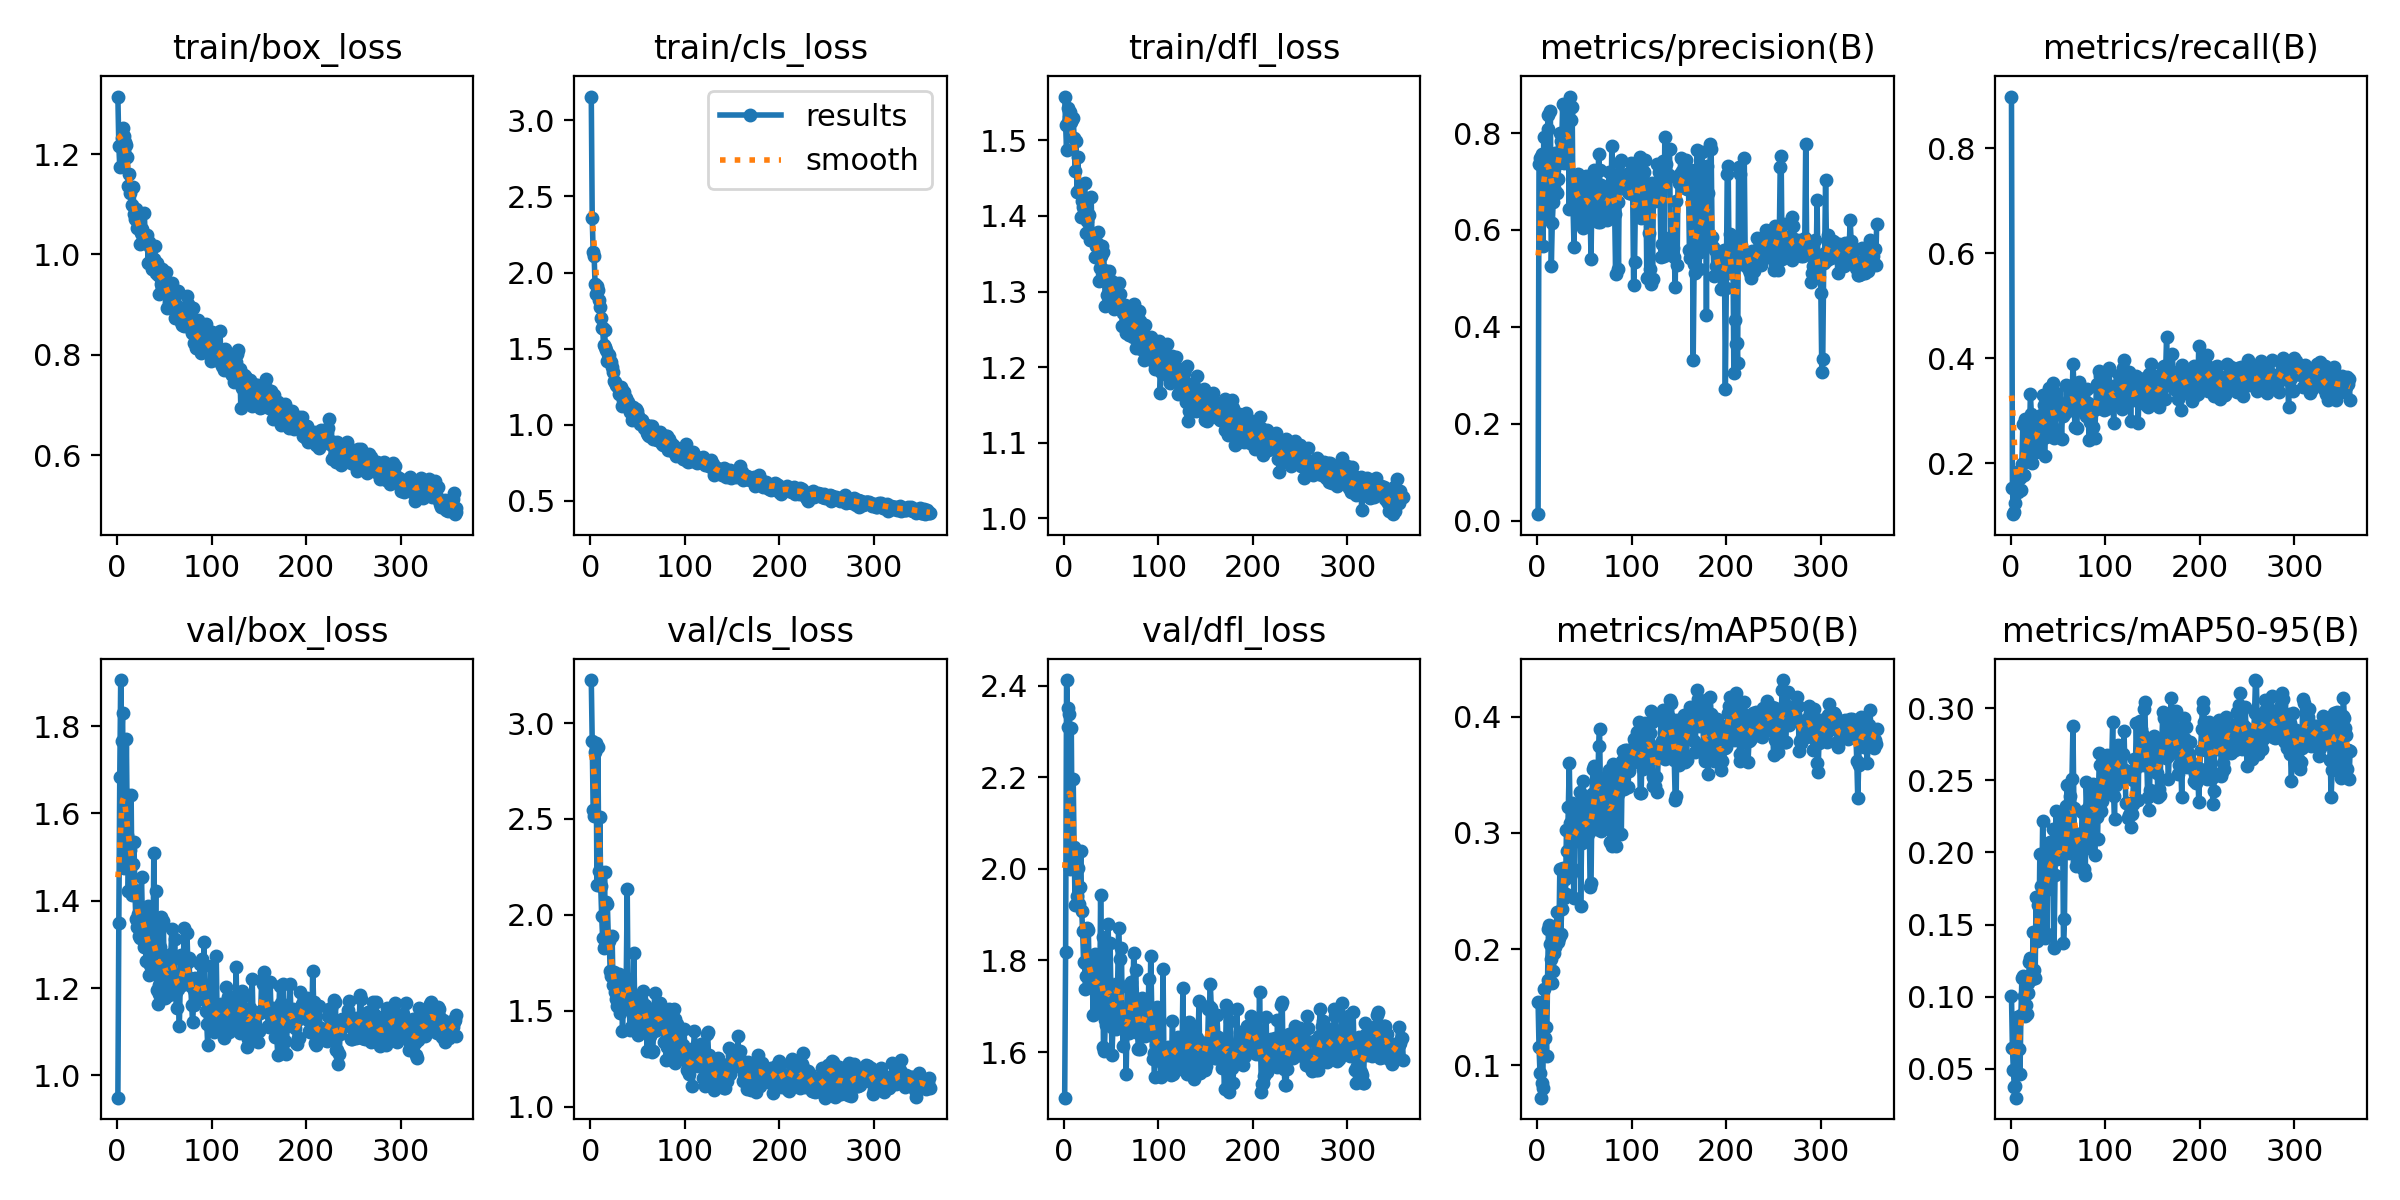

The data file committed next to this chart (first rows):
epoch, train/box_loss, train/cls_loss, train/dfl_loss, metrics/precision(B), metrics/recall(B), metrics/mAP50(B), metrics/mAP50-95(B), val/box_loss, val/cls_loss, val/dfl_loss, lr/pg0, lr/pg1, lr/pg2
1, 1.315, 3.156, 1.558, 0.01317, 0.8988, 0.155, 0.1006, 0.9487, 3.224, 1.5, 0.00022, 0.00022, 0.00022
2, 1.217, 2.36, 1.52, 0.7365, 0.152, 0.1161, 0.06438, 1.349, 2.906, 1.819, 0.0004491, 0.0004491, 0.0004491
3, 1.175, 2.133, 1.487, 0.7485, 0.1025, 0.09389, 0.04908, 1.684, 2.548, 2.412, 0.0006773, 0.0006773, 0.0006773
4, 1.219, 2.111, 1.543, 0.7512, 0.107, 0.07232, 0.0374, 1.906, 2.514, 2.35, 0.0009046, 0.0009046, 0.0009046
5, 1.232, 1.928, 1.524, 0.7578, 0.1233, 0.0846, 0.03818, 1.765, 2.851, 2.31, 0.0009921, 0.0009921, 0.0009921
6, 1.252, 1.857, 1.53, 0.5667, 0.1577, 0.08071, 0.02986, 1.831, 2.897, 2.338, 0.0009901, 0.0009901, 0.0009901
7, 1.235, 1.912, 1.537, 0.7922, 0.1836, 0.1656, 0.08557, 1.475, 2.157, 1.999, 0.0009881, 0.0009881, 0.0009881
8, 1.207, 1.888, 1.524, 0.6977, 0.1455, 0.1239, 0.06333, 1.646, 2.873, 2.307, 0.0009861, 0.0009861, 0.0009861
9, 1.225, 1.821, 1.528, 0.6291, 0.1733, 0.1329, 0.06334, 1.546, 2.231, 2.02, 0.0009842, 0.0009842, 0.0009842
10, 1.218, 1.775, 1.529, 0.753, 0.1712, 0.1079, 0.04634, 1.77, 2.509, 2.197, 0.0009822, 0.0009822, 0.0009822
11, 1.194, 1.704, 1.503, 0.8075, 0.1479, 0.1736, 0.08734, 1.551, 2.15, 2.048, 0.0009802, 0.0009802, 0.0009802
12, 1.136, 1.635, 1.459, 0.8371, 0.1988, 0.2176, 0.1127, 1.423, 1.995, 1.921, 0.0009782, 0.0009782, 0.0009782
13, 1.16, 1.635, 1.498, 0.706, 0.2739, 0.2211, 0.1146, 1.496, 1.88, 2.01, 0.0009762, 0.0009762, 0.0009762
14, 1.123, 1.525, 1.432, 0.8458, 0.178, 0.2046, 0.1004, 1.517, 1.826, 1.94, 0.0009743, 0.0009743, 0.0009743
15, 1.133, 1.621, 1.478, 0.5255, 0.2833, 0.1917, 0.08677, 1.643, 2.223, 2.002, 0.0009723, 0.0009723, 0.0009723
16, 1.098, 1.509, 1.434, 0.6139, 0.2081, 0.1708, 0.09405, 1.413, 1.841, 1.923, 0.0009703, 0.0009703, 0.0009703
17, 1.134, 1.495, 1.434, 0.6571, 0.2557, 0.1813, 0.08822, 1.484, 2.068, 1.96, 0.0009683, 0.0009683, 0.0009683
18, 1.08, 1.422, 1.399, 0.6862, 0.2388, 0.1969, 0.1025, 1.534, 2.055, 2.038, 0.0009663, 0.0009663, 0.0009663
19, 1.07, 1.466, 1.42, 0.759, 0.2187, 0.2017, 0.1091, 1.424, 1.888, 1.908, 0.0009644, 0.0009644, 0.0009644
20, 1.091, 1.461, 1.411, 0.7524, 0.2412, 0.2154, 0.1241, 1.358, 1.867, 1.864, 0.0009624, 0.0009624, 0.0009624
21, 1.054, 1.419, 1.402, 0.6762, 0.332, 0.232, 0.127, 1.34, 1.706, 1.797, 0.0009604, 0.0009604, 0.0009604
22, 1.081, 1.412, 1.444, 0.7043, 0.2941, 0.2058, 0.1158, 1.37, 1.683, 1.794, 0.0009584, 0.0009584, 0.0009584
23, 1.062, 1.379, 1.404, 0.7381, 0.1991, 0.2096, 0.1122, 1.319, 1.892, 1.738, 0.0009564, 0.0009564, 0.0009564
24, 1.021, 1.345, 1.377, 0.7996, 0.2381, 0.2691, 0.1447, 1.314, 1.635, 1.766, 0.0009545, 0.0009545, 0.0009545
25, 1.042, 1.285, 1.394, 0.7833, 0.24, 0.2135, 0.1184, 1.382, 1.704, 1.87, 0.0009525, 0.0009525, 0.0009525
26, 1.046, 1.279, 1.403, 0.7738, 0.2504, 0.2346, 0.1128, 1.455, 1.6, 1.866, 0.0009505, 0.0009505, 0.0009505
27, 1.051, 1.26, 1.401, 0.8602, 0.2215, 0.2696, 0.1694, 1.347, 1.561, 1.765, 0.0009485, 0.0009485, 0.0009485
28, 1.029, 1.253, 1.368, 0.7374, 0.2764, 0.2442, 0.1388, 1.364, 1.527, 1.759, 0.0009465, 0.0009465, 0.0009465
29, 1.083, 1.25, 1.425, 0.7752, 0.2575, 0.2606, 0.1635, 1.295, 1.573, 1.749, 0.0009446, 0.0009446, 0.0009446
30, 1.023, 1.201, 1.368, 0.8015, 0.2675, 0.2478, 0.1417, 1.365, 1.69, 1.794, 0.0009426, 0.0009426, 0.0009426
31, 1.024, 1.243, 1.375, 0.8493, 0.2379, 0.3027, 0.199, 1.261, 1.491, 1.68, 0.0009406, 0.0009406, 0.0009406
32, 1.04, 1.247, 1.376, 0.8035, 0.2912, 0.2846, 0.177, 1.341, 1.514, 1.765, 0.0009386, 0.0009386, 0.0009386
33, 0.9831, 1.124, 1.346, 0.8407, 0.2784, 0.322, 0.1703, 1.388, 1.607, 1.814, 0.0009366, 0.0009366, 0.0009366
34, 1.025, 1.232, 1.36, 0.6427, 0.3302, 0.3603, 0.2219, 1.229, 1.397, 1.69, 0.0009347, 0.0009347, 0.0009347
35, 1.015, 1.161, 1.364, 0.8754, 0.3098, 0.3088, 0.1835, 1.254, 1.543, 1.755, 0.0009327, 0.0009327, 0.0009327
36, 1.014, 1.213, 1.379, 0.8276, 0.2133, 0.2643, 0.141, 1.284, 1.642, 1.758, 0.0009307, 0.0009307, 0.0009307
37, 0.9715, 1.127, 1.314, 0.8545, 0.2753, 0.3255, 0.1785, 1.243, 1.584, 1.717, 0.0009287, 0.0009287, 0.0009287
38, 0.971, 1.18, 1.331, 0.6436, 0.2505, 0.2693, 0.1741, 1.245, 1.673, 1.692, 0.0009267, 0.0009267, 0.0009267
39, 0.9906, 1.127, 1.347, 0.5646, 0.2928, 0.2439, 0.1434, 1.51, 2.136, 1.942, 0.0009248, 0.0009248, 0.0009248
40, 1.017, 1.15, 1.36, 0.6943, 0.3038, 0.3247, 0.2058, 1.268, 1.525, 1.783, 0.0009228, 0.0009228, 0.0009228
41, 0.9634, 1.11, 1.327, 0.656, 0.3424, 0.3121, 0.2042, 1.423, 1.559, 1.85, 0.0009208, 0.0009208, 0.0009208
42, 0.9822, 1.086, 1.352, 0.6609, 0.3055, 0.3207, 0.2074, 1.195, 1.401, 1.612, 0.0009188, 0.0009188, 0.0009188
43, 0.9596, 1.113, 1.328, 0.7152, 0.273, 0.3007, 0.186, 1.164, 1.417, 1.603, 0.0009168, 0.0009168, 0.0009168
44, 0.9212, 1.033, 1.281, 0.7032, 0.2697, 0.3093, 0.2076, 1.187, 1.515, 1.67, 0.0009149, 0.0009149, 0.0009149
45, 0.9598, 1.117, 1.319, 0.6421, 0.3519, 0.3356, 0.2161, 1.206, 1.505, 1.659, 0.0009129, 0.0009129, 0.0009129
46, 0.9615, 1.096, 1.295, 0.6208, 0.2479, 0.2373, 0.1339, 1.294, 1.801, 1.756, 0.0009109, 0.0009109, 0.0009109
47, 0.9418, 1.091, 1.318, 0.6706, 0.2562, 0.2911, 0.1842, 1.362, 1.518, 1.879, 0.0009089, 0.0009089, 0.0009089
48, 0.9716, 1.103, 1.327, 0.6847, 0.3336, 0.3448, 0.2286, 1.261, 1.397, 1.702, 0.0009069, 0.0009069, 0.0009069
49, 0.9613, 1.09, 1.315, 0.6031, 0.3193, 0.3087, 0.1952, 1.355, 1.458, 1.838, 0.000905, 0.000905, 0.000905
50, 0.9465, 1.057, 1.313, 0.644, 0.3117, 0.3002, 0.196, 1.238, 1.372, 1.716, 0.000903, 0.000903, 0.000903
51, 0.9364, 1.044, 1.287, 0.6585, 0.3058, 0.3006, 0.1998, 1.177, 1.406, 1.594, 0.000901, 0.000901, 0.000901
52, 0.9649, 1.032, 1.312, 0.7105, 0.2988, 0.3272, 0.2087, 1.197, 1.4, 1.653, 0.000899, 0.000899, 0.000899
53, 0.8939, 1.008, 1.277, 0.6823, 0.2955, 0.3251, 0.2156, 1.216, 1.509, 1.694, 0.000897, 0.000897, 0.000897
54, 0.9223, 1.026, 1.294, 0.6919, 0.246, 0.2989, 0.1986, 1.229, 1.563, 1.694, 0.0008951, 0.0008951, 0.0008951
55, 0.9049, 1.035, 1.278, 0.6287, 0.3056, 0.3184, 0.222, 1.185, 1.53, 1.651, 0.0008931, 0.0008931, 0.0008931
56, 0.895, 0.996, 1.279, 0.6357, 0.2905, 0.2538, 0.1372, 1.275, 1.601, 1.748, 0.0008911, 0.0008911, 0.0008911
57, 0.9214, 0.9815, 1.295, 0.5409, 0.2943, 0.2573, 0.1535, 1.277, 1.5, 1.75, 0.0008891, 0.0008891, 0.0008891
58, 0.944, 1.002, 1.311, 0.6869, 0.2957, 0.3335, 0.2128, 1.336, 1.532, 1.87, 0.0008871, 0.0008871, 0.0008871
59, 0.9203, 0.9987, 1.283, 0.6983, 0.3489, 0.3549, 0.232, 1.266, 1.518, 1.803, 0.0008852, 0.0008852, 0.0008852
60, 0.9243, 0.9497, 1.297, 0.7241, 0.3136, 0.3572, 0.2471, 1.207, 1.29, 1.671, 0.0008832, 0.0008832, 0.0008832
... 299 more rows
